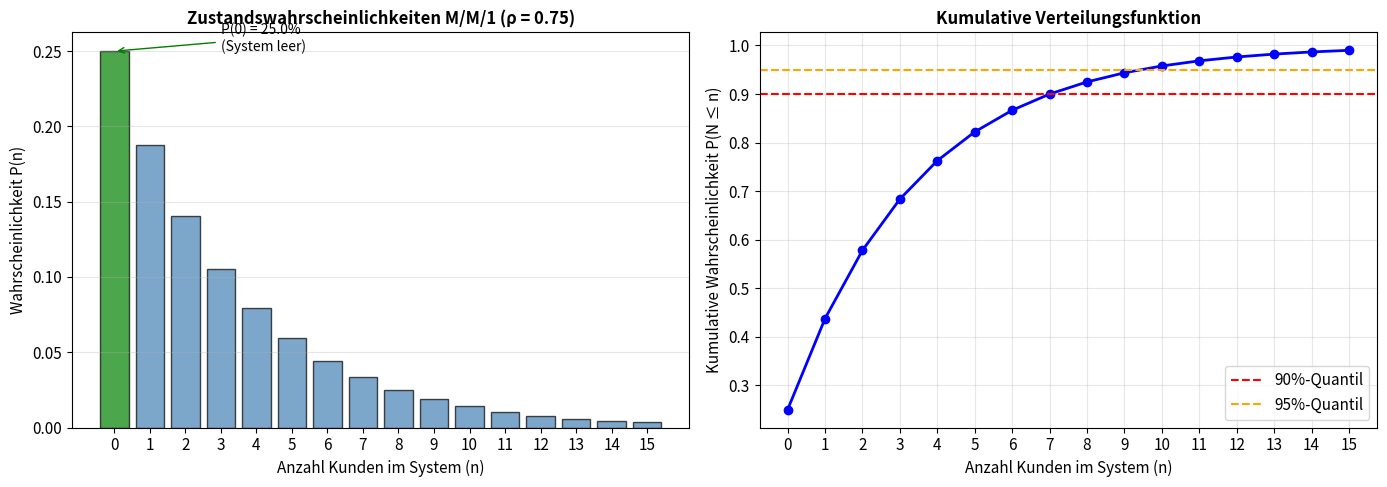
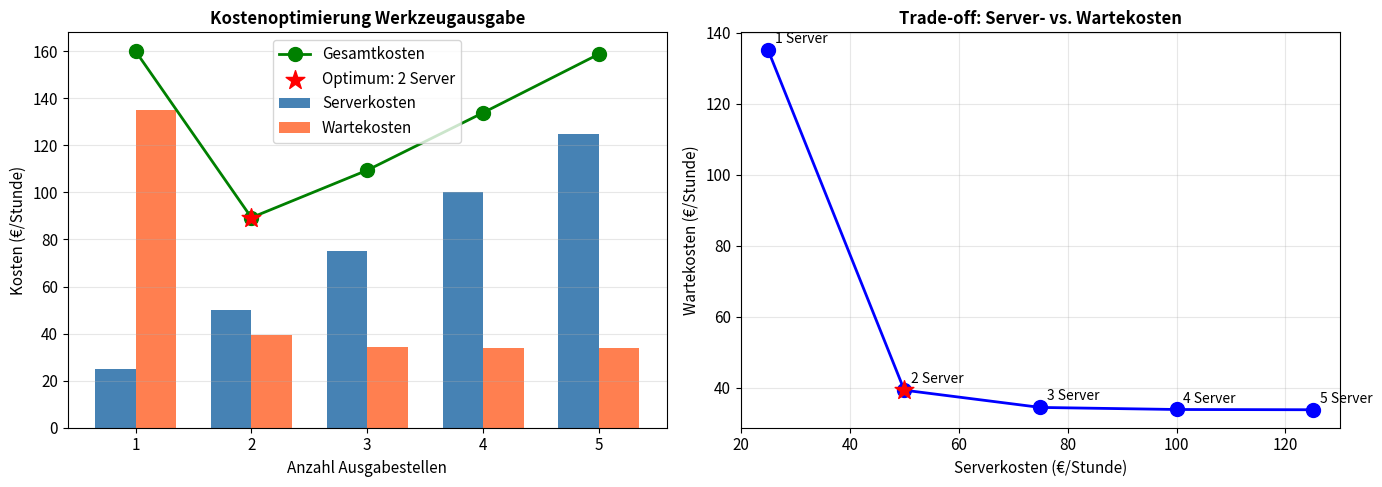
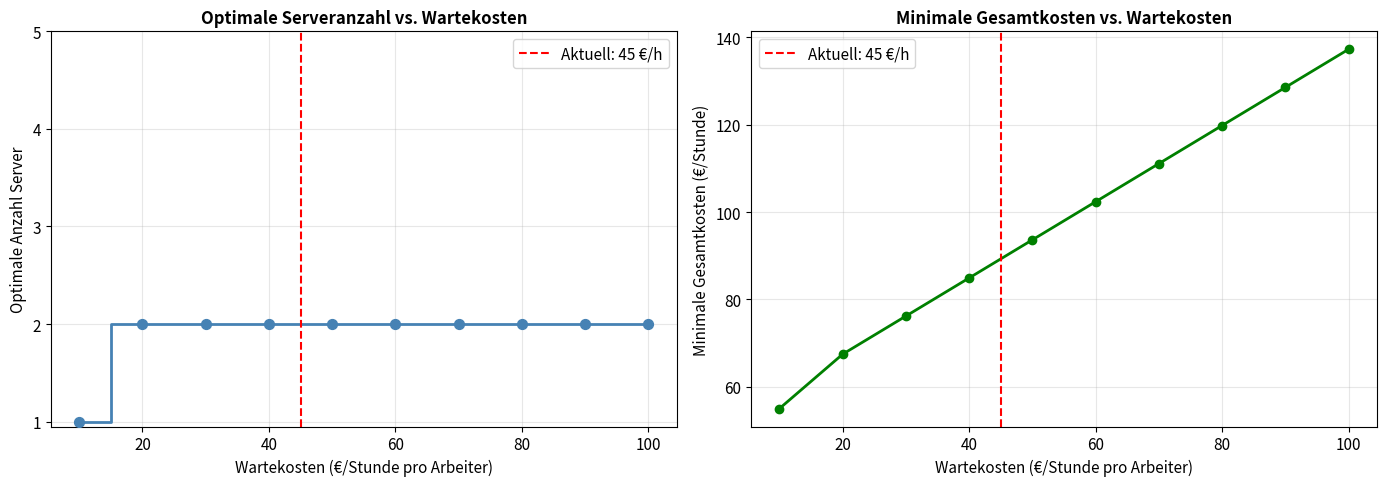
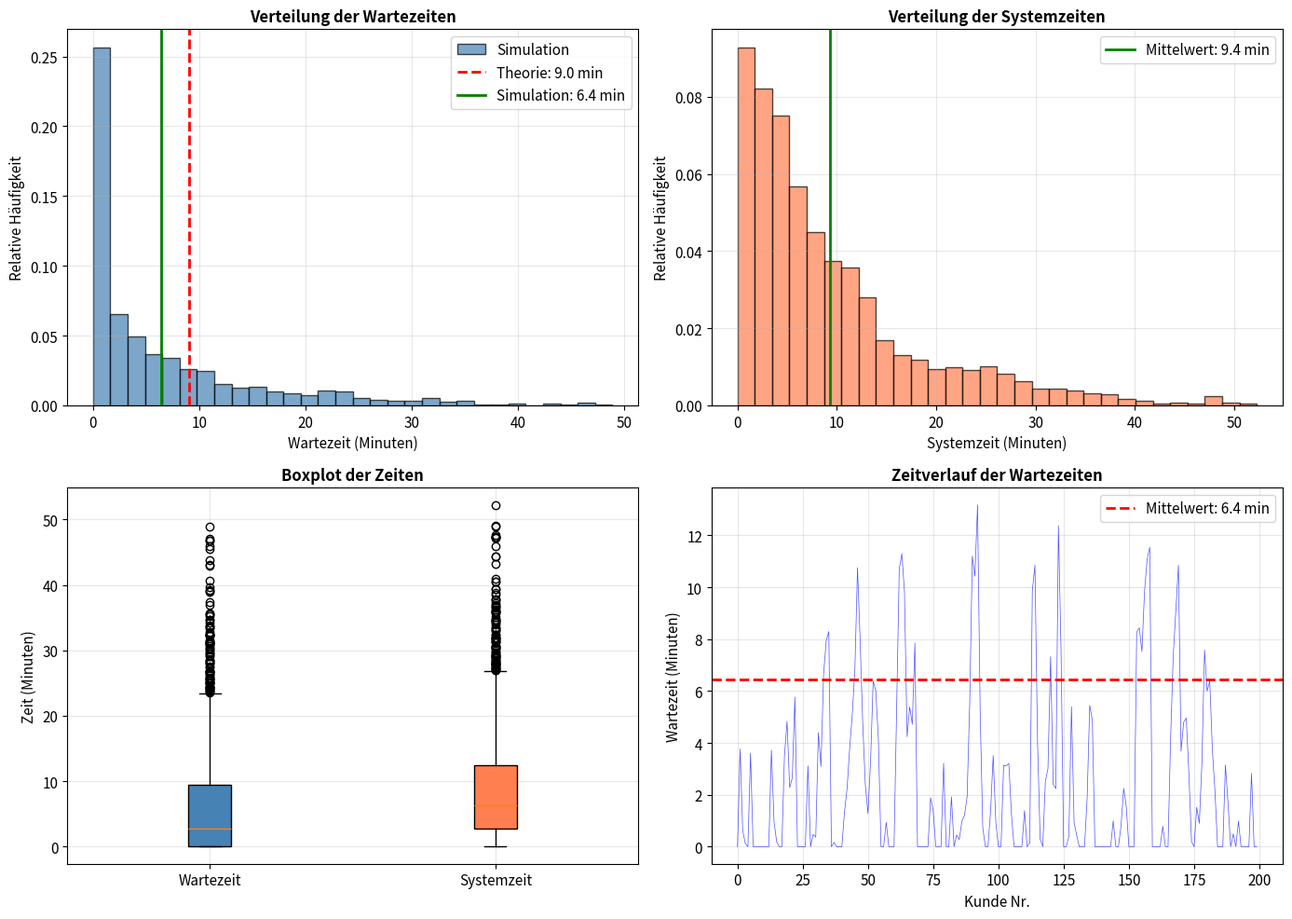
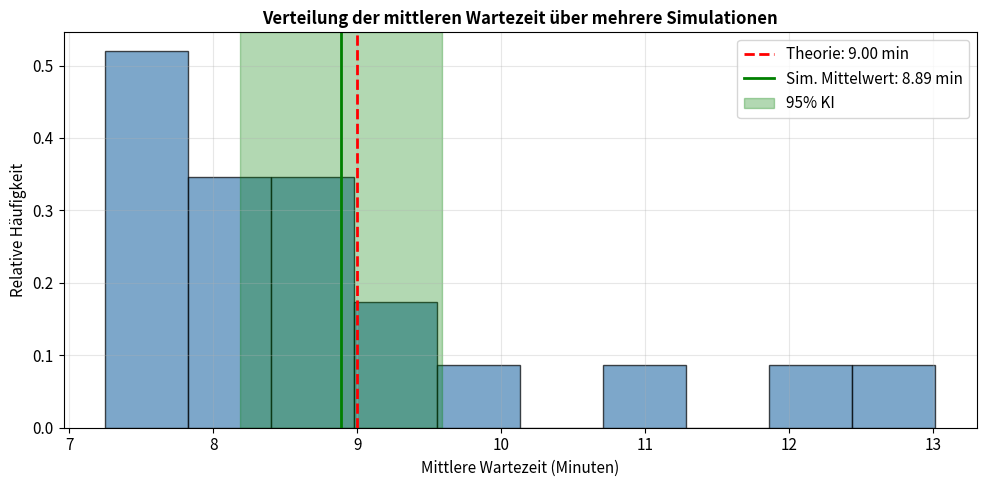

These charts were generated, in order, by the following Python code:
# ===================================================================
# Imports und Konfiguration
# ===================================================================

import numpy as np
import pandas as pd
import matplotlib.pyplot as plt
from scipy import stats
from collections import deque
from math import factorial
import warnings
warnings.filterwarnings('ignore')

# Matplotlib Konfiguration
plt.rcParams['figure.figsize'] = [10, 6]
plt.rcParams['font.size'] = 11

print("✅ Alle Bibliotheken erfolgreich geladen!")
print("\n📦 Verwendete Pakete:")
print(f"   - NumPy: {np.__version__}")
print(f"   - Pandas: {pd.__version__}")

# ===================================================================
# Problemdaten definieren
# ===================================================================

print("🔧 FALLBEISPIEL: Werkzeugausgabe bei MechTech GmbH")
print("=" * 60)

# Systemparameter
lambda_rate = 15  # Ankunftsrate: 15 Arbeiter pro Stunde
mu_rate = 20      # Bedienrate: 20 Arbeiter pro Stunde (pro Server)

print("\n📊 SYSTEMPARAMETER")
print("-" * 40)
print(f"   Ankunftsrate (λ):     {lambda_rate} Arbeiter/Stunde")
print(f"   Bedienrate (μ):       {mu_rate} Arbeiter/Stunde")
print(f"   Mittlere Zwischenankunftszeit: {60/lambda_rate:.1f} Minuten")
print(f"   Mittlere Bedienzeit:           {60/mu_rate:.1f} Minuten")

# Auslastung berechnen
rho = lambda_rate / mu_rate
print(f"\n   Auslastung (ρ = λ/μ): {rho:.2f} = {rho*100:.0f}%")

if rho < 1:
    print("   ✅ System ist stabil (ρ < 1)")
else:
    print("   ❌ System ist INSTABIL (ρ ≥ 1) - Warteschlange wächst unbegrenzt!")

# ===================================================================
# M/M/1 Modell Implementation
# ===================================================================

def mm1_modell(lambda_rate, mu_rate):
    """
    Berechnet alle Kennzahlen für ein M/M/1-Warteschlangensystem.
    
    Parameter:
    ----------
    lambda_rate : float
        Ankunftsrate (Kunden pro Zeiteinheit)
    mu_rate : float
        Bedienrate (Kunden pro Zeiteinheit)
        
    Returns:
    --------
    dict : Dictionary mit allen Kennzahlen
    """
    
    # Stabilitätsprüfung
    if lambda_rate >= mu_rate:
        return {
            'Fehler': 'System ist instabil (λ ≥ μ)',
            'rho': lambda_rate / mu_rate
        }
    
    # Auslastung
    rho = lambda_rate / mu_rate
    
    # Kennzahlen berechnen
    P0 = 1 - rho                           # Leerwahrscheinlichkeit
    L = rho / (1 - rho)                    # Mittlere Anzahl im System
    Lq = (rho ** 2) / (1 - rho)            # Mittlere Anzahl in Warteschlange
    W = 1 / (mu_rate - lambda_rate)        # Mittlere Systemzeit
    Wq = rho / (mu_rate - lambda_rate)     # Mittlere Wartezeit
    
    return {
        'rho': rho,
        'P0': P0,
        'L': L,
        'Lq': Lq,
        'W': W,
        'Wq': Wq,
        'lambda': lambda_rate,
        'mu': mu_rate
    }

# Berechnung für aktuelle Situation
ergebnis_mm1 = mm1_modell(lambda_rate, mu_rate)

print("📊 M/M/1 ANALYSE - Werkzeugausgabe (1 Server)")
print("=" * 60)

if 'Fehler' not in ergebnis_mm1:
    print("\n📈 KENNZAHLEN:")
    print("-" * 45)
    print(f"   Auslastung (ρ):                    {ergebnis_mm1['rho']:.2%}")
    print(f"   Leerwahrscheinlichkeit (P₀):       {ergebnis_mm1['P0']:.2%}")
    print(f"   Mittlere Anzahl im System (L):     {ergebnis_mm1['L']:.2f} Arbeiter")
    print(f"   Mittlere Anzahl wartend (Lq):      {ergebnis_mm1['Lq']:.2f} Arbeiter")
    print(f"   Mittlere Systemzeit (W):           {ergebnis_mm1['W']*60:.1f} Minuten")
    print(f"   Mittlere Wartezeit (Wq):           {ergebnis_mm1['Wq']*60:.1f} Minuten")
    
    print("\n💡 INTERPRETATION:")
    print(f"   • Der Server ist {ergebnis_mm1['rho']*100:.0f}% der Zeit beschäftigt")
    print(f"   • Im Durchschnitt warten {ergebnis_mm1['Lq']:.1f} Arbeiter in der Schlange")
    print(f"   • Ein Arbeiter wartet durchschnittlich {ergebnis_mm1['Wq']*60:.0f} Minuten")
    print(f"   • Die gesamte Abwicklung dauert {ergebnis_mm1['W']*60:.0f} Minuten")
else:
    print(f"\n❌ {ergebnis_mm1['Fehler']}")

# ===================================================================
# Visualisierung: Wahrscheinlichkeitsverteilung der Systemzustände
# ===================================================================

def plot_zustandswahrscheinlichkeiten(rho, max_n=15):
    """
    Visualisiert die Wahrscheinlichkeitsverteilung für n Kunden im System.
    
    Für M/M/1: P(n) = (1-ρ) * ρ^n (geometrische Verteilung)
    """
    
    n_werte = np.arange(0, max_n + 1)
    P_n = (1 - rho) * (rho ** n_werte)
    
    fig, (ax1, ax2) = plt.subplots(1, 2, figsize=(14, 5))
    
    # Balkendiagramm der Wahrscheinlichkeiten
    colors = ['green' if n == 0 else 'steelblue' for n in n_werte]
    ax1.bar(n_werte, P_n, color=colors, edgecolor='black', alpha=0.7)
    ax1.set_xlabel('Anzahl Kunden im System (n)', fontsize=11)
    ax1.set_ylabel('Wahrscheinlichkeit P(n)', fontsize=11)
    ax1.set_title(f'Zustandswahrscheinlichkeiten M/M/1 (ρ = {rho:.2f})', fontsize=12, fontweight='bold')
    ax1.set_xticks(n_werte)
    ax1.grid(axis='y', alpha=0.3)
    
    # Annotation für P(0)
    ax1.annotate(f'P(0) = {P_n[0]:.1%}\n(System leer)', 
                xy=(0, P_n[0]), xytext=(3, P_n[0]),
                fontsize=10, ha='left',
                arrowprops=dict(arrowstyle='->', color='green'))
    
    # Kumulative Verteilung
    P_kum = np.cumsum(P_n)
    ax2.plot(n_werte, P_kum, 'b-o', linewidth=2, markersize=6)
    ax2.axhline(y=0.9, color='r', linestyle='--', label='90%-Quantil')
    ax2.axhline(y=0.95, color='orange', linestyle='--', label='95%-Quantil')
    ax2.set_xlabel('Anzahl Kunden im System (n)', fontsize=11)
    ax2.set_ylabel('Kumulative Wahrscheinlichkeit P(N ≤ n)', fontsize=11)
    ax2.set_title('Kumulative Verteilungsfunktion', fontsize=12, fontweight='bold')
    ax2.set_xticks(n_werte)
    ax2.legend()
    ax2.grid(True, alpha=0.3)
    
    plt.tight_layout()
    plt.show()
    
    # Quantile berechnen
    for quantil in [0.9, 0.95]:
        n_quantil = np.argmax(P_kum >= quantil)
        print(f"   {quantil*100:.0f}%-Quantil: Mit {quantil*100:.0f}% Wahrscheinlichkeit sind max. {n_quantil} Kunden im System")

print("📊 ZUSTANDSWAHRSCHEINLICHKEITEN")
print("=" * 50)
plot_zustandswahrscheinlichkeiten(ergebnis_mm1['rho'])

# ===================================================================
# M/M/c Modell Implementation
# ===================================================================

def mmc_modell(lambda_rate, mu_rate, c):
    """
    Berechnet alle Kennzahlen für ein M/M/c-Warteschlangensystem.
    
    Parameter:
    ----------
    lambda_rate : float
        Ankunftsrate (Kunden pro Zeiteinheit)
    mu_rate : float
        Bedienrate pro Server (Kunden pro Zeiteinheit)
    c : int
        Anzahl der Server
        
    Returns:
    --------
    dict : Dictionary mit allen Kennzahlen
    """
    
    # Hilfsgrößen
    r = lambda_rate / mu_rate  # Verkehrsintensität
    rho = r / c                 # Auslastung pro Server
    
    # Stabilitätsprüfung
    if rho >= 1:
        return {
            'Fehler': f'System ist instabil (ρ = {rho:.2f} ≥ 1)',
            'rho': rho,
            'c': c
        }
    
    # P0 berechnen (Wahrscheinlichkeit für leeres System)
    summe1 = sum([(r ** n) / factorial(n) for n in range(c)])
    summe2 = (r ** c) / (factorial(c) * (1 - rho))
    P0 = 1 / (summe1 + summe2)
    
    # Erlang-C Formel: Wahrscheinlichkeit zu warten
    P_warten = ((r ** c) / factorial(c)) * (1 / (1 - rho)) * P0
    
    # Kennzahlen
    Lq = P_warten * rho / (1 - rho)        # Mittlere Anzahl in Warteschlange
    L = Lq + r                              # Mittlere Anzahl im System
    Wq = Lq / lambda_rate                   # Mittlere Wartezeit
    W = Wq + 1 / mu_rate                    # Mittlere Systemzeit
    
    return {
        'c': c,
        'rho': rho,
        'P0': P0,
        'P_warten': P_warten,
        'L': L,
        'Lq': Lq,
        'W': W,
        'Wq': Wq,
        'lambda': lambda_rate,
        'mu': mu_rate
    }

# Vergleich verschiedener Serveranzahlen
print("📊 VERGLEICH: 1, 2 und 3 AUSGABESTELLEN")
print("=" * 65)

ergebnisse = {}
for c in [1, 2, 3]:
    if c == 1:
        ergebnisse[c] = mm1_modell(lambda_rate, mu_rate)
    else:
        ergebnisse[c] = mmc_modell(lambda_rate, mu_rate, c)

# Ergebnistabelle erstellen
vergleich_data = []
for c, erg in ergebnisse.items():
    if 'Fehler' not in erg:
        vergleich_data.append({
            'Server': c,
            'Auslastung (%)': f"{erg['rho']*100:.1f}",
            'Wartende (Lq)': f"{erg['Lq']:.2f}",
            'Im System (L)': f"{erg['L']:.2f}",
            'Wartezeit (min)': f"{erg['Wq']*60:.1f}",
            'Systemzeit (min)': f"{erg['W']*60:.1f}"
        })

df_vergleich = pd.DataFrame(vergleich_data)
print("\n" + df_vergleich.to_string(index=False))

print("\n💡 ERKENNTNISSE:")
print(f"   • Mit 2 Servern sinkt die Wartezeit von {ergebnisse[1]['Wq']*60:.0f} auf {ergebnisse[2]['Wq']*60:.1f} Minuten!")
print(f"   • Die Auslastung pro Server sinkt von {ergebnisse[1]['rho']*100:.0f}% auf {ergebnisse[2]['rho']*100:.0f}%")
print(f"   • Ein dritter Server bringt nur noch marginale Verbesserung")

# ===================================================================
# Kostenanalyse
# ===================================================================

# Kostenparameter
kosten_server = 25      # €/Stunde pro Ausgabestelle (Personal + Betrieb)
kosten_warten = 45      # €/Stunde pro wartenden Arbeiter (Produktivitätsverlust)

print("💰 KOSTENANALYSE")
print("=" * 65)
print("\n📋 KOSTENANNAHMEN:")
print("-" * 40)
print(f"   Kosten pro Ausgabestelle:     {kosten_server} €/Stunde")
print(f"   Kosten pro wartenden Arbeiter: {kosten_warten} €/Stunde")
print("   (Opportunitätskosten durch Produktivitätsverlust)")

def berechne_gesamtkosten(lambda_rate, mu_rate, c, k_server, k_warten):
    """
    Berechnet die Gesamtkosten für ein Warteschlangensystem.
    """
    if c == 1:
        ergebnis = mm1_modell(lambda_rate, mu_rate)
    else:
        ergebnis = mmc_modell(lambda_rate, mu_rate, c)
    
    if 'Fehler' in ergebnis:
        return None
    
    kosten_s = c * k_server
    kosten_w = ergebnis['L'] * k_warten
    kosten_gesamt = kosten_s + kosten_w
    
    return {
        'Server': c,
        'Serverkosten': kosten_s,
        'Wartekosten': kosten_w,
        'Gesamtkosten': kosten_gesamt,
        'L': ergebnis['L'],
        'Wq_min': ergebnis['Wq'] * 60
    }

# Kostenvergleich für verschiedene Serveranzahlen
print("\n📊 KOSTENVERGLEICH:")
print("-" * 70)

kosten_ergebnisse = []
for c in range(1, 6):
    result = berechne_gesamtkosten(lambda_rate, mu_rate, c, kosten_server, kosten_warten)
    if result:
        kosten_ergebnisse.append(result)

df_kosten = pd.DataFrame(kosten_ergebnisse)
df_kosten_display = df_kosten.copy()
df_kosten_display['Serverkosten'] = df_kosten_display['Serverkosten'].apply(lambda x: f"{x:.2f} €")
df_kosten_display['Wartekosten'] = df_kosten_display['Wartekosten'].apply(lambda x: f"{x:.2f} €")
df_kosten_display['Gesamtkosten'] = df_kosten_display['Gesamtkosten'].apply(lambda x: f"{x:.2f} €")
df_kosten_display['Wq_min'] = df_kosten_display['Wq_min'].apply(lambda x: f"{x:.1f} min")
df_kosten_display['L'] = df_kosten_display['L'].apply(lambda x: f"{x:.2f}")

print(df_kosten_display.to_string(index=False))

# Optimum bestimmen
optimum_idx = df_kosten['Gesamtkosten'].idxmin()
optimum = df_kosten.loc[optimum_idx]

print(f"\n🎯 OPTIMUM: {int(optimum['Server'])} Ausgabestelle(n)")
print(f"   Gesamtkosten: {optimum['Gesamtkosten']:.2f} €/Stunde")
print(f"   Wartezeit: {optimum['Wq_min']:.1f} Minuten")

# ===================================================================
# Visualisierung der Kostenanalyse
# ===================================================================

def plot_kostenanalyse(df_kosten):
    """
    Visualisiert die Kostenkomponenten und das Optimum.
    """
    
    fig, (ax1, ax2) = plt.subplots(1, 2, figsize=(14, 5))
    
    server = df_kosten['Server'].values
    
    # Plot 1: Kostenkomponenten
    width = 0.35
    x = np.arange(len(server))
    
    bars1 = ax1.bar(x - width/2, df_kosten['Serverkosten'], width, 
                   label='Serverkosten', color='steelblue')
    bars2 = ax1.bar(x + width/2, df_kosten['Wartekosten'], width, 
                   label='Wartekosten', color='coral')
    
    ax1.plot(x, df_kosten['Gesamtkosten'], 'go-', linewidth=2, markersize=10,
            label='Gesamtkosten')
    
    # Optimum markieren
    opt_idx = df_kosten['Gesamtkosten'].idxmin()
    opt_server = df_kosten.loc[opt_idx, 'Server']
    opt_kosten = df_kosten.loc[opt_idx, 'Gesamtkosten']
    ax1.scatter([opt_server - 1], [opt_kosten], s=200, c='red', zorder=5, 
               marker='*', label=f'Optimum: {int(opt_server)} Server')
    
    ax1.set_xlabel('Anzahl Ausgabestellen', fontsize=11)
    ax1.set_ylabel('Kosten (€/Stunde)', fontsize=11)
    ax1.set_title('Kostenoptimierung Werkzeugausgabe', fontsize=12, fontweight='bold')
    ax1.set_xticks(x)
    ax1.set_xticklabels(server)
    ax1.legend()
    ax1.grid(axis='y', alpha=0.3)
    
    # Plot 2: Trade-off Kurve
    ax2.plot(df_kosten['Serverkosten'], df_kosten['Wartekosten'], 'b-o', 
            linewidth=2, markersize=10)
    
    for i, row in df_kosten.iterrows():
        ax2.annotate(f"{int(row['Server'])} Server", 
                    xy=(row['Serverkosten'], row['Wartekosten']),
                    xytext=(5, 5), textcoords='offset points', fontsize=10)
    
    # Optimum markieren
    ax2.scatter([df_kosten.loc[opt_idx, 'Serverkosten']], 
               [df_kosten.loc[opt_idx, 'Wartekosten']], 
               s=200, c='red', zorder=5, marker='*')
    
    ax2.set_xlabel('Serverkosten (€/Stunde)', fontsize=11)
    ax2.set_ylabel('Wartekosten (€/Stunde)', fontsize=11)
    ax2.set_title('Trade-off: Server- vs. Wartekosten', fontsize=12, fontweight='bold')
    ax2.grid(True, alpha=0.3)
    
    plt.tight_layout()
    plt.show()

plot_kostenanalyse(df_kosten)

# ===================================================================
# Sensitivitätsanalyse: Einfluss der Wartekosten
# ===================================================================

def sensitivitaet_wartekosten(lambda_rate, mu_rate, k_server, k_warten_range):
    """
    Analysiert, wie sich das Optimum bei verschiedenen Wartekosten ändert.
    """
    
    ergebnisse = []
    
    for k_w in k_warten_range:
        beste_server = None
        beste_kosten = float('inf')
        
        for c in range(1, 6):
            result = berechne_gesamtkosten(lambda_rate, mu_rate, c, k_server, k_w)
            if result and result['Gesamtkosten'] < beste_kosten:
                beste_kosten = result['Gesamtkosten']
                beste_server = c
        
        ergebnisse.append({
            'Wartekosten': k_w,
            'Optimale_Server': beste_server,
            'Gesamtkosten': beste_kosten
        })
    
    return pd.DataFrame(ergebnisse)

print("🔍 SENSITIVITÄTSANALYSE: Wartekosten")
print("=" * 60)

k_warten_range = np.arange(10, 101, 10)
df_sensitivitaet = sensitivitaet_wartekosten(lambda_rate, mu_rate, kosten_server, k_warten_range)

# Visualisierung
fig, (ax1, ax2) = plt.subplots(1, 2, figsize=(14, 5))

# Plot 1: Optimale Serveranzahl
ax1.step(df_sensitivitaet['Wartekosten'], df_sensitivitaet['Optimale_Server'], 
        where='mid', linewidth=2, color='steelblue')
ax1.scatter(df_sensitivitaet['Wartekosten'], df_sensitivitaet['Optimale_Server'], 
           s=50, color='steelblue', zorder=5)
ax1.axvline(x=kosten_warten, color='red', linestyle='--', 
           label=f'Aktuell: {kosten_warten} €/h')
ax1.set_xlabel('Wartekosten (€/Stunde pro Arbeiter)', fontsize=11)
ax1.set_ylabel('Optimale Anzahl Server', fontsize=11)
ax1.set_title('Optimale Serveranzahl vs. Wartekosten', fontsize=12, fontweight='bold')
ax1.set_yticks(range(1, 6))
ax1.legend()
ax1.grid(True, alpha=0.3)

# Plot 2: Gesamtkosten
ax2.plot(df_sensitivitaet['Wartekosten'], df_sensitivitaet['Gesamtkosten'], 
        'g-o', linewidth=2)
ax2.axvline(x=kosten_warten, color='red', linestyle='--', 
           label=f'Aktuell: {kosten_warten} €/h')
ax2.set_xlabel('Wartekosten (€/Stunde pro Arbeiter)', fontsize=11)
ax2.set_ylabel('Minimale Gesamtkosten (€/Stunde)', fontsize=11)
ax2.set_title('Minimale Gesamtkosten vs. Wartekosten', fontsize=12, fontweight='bold')
ax2.legend()
ax2.grid(True, alpha=0.3)

plt.tight_layout()
plt.show()

print("\n📊 Ergebnistabelle:")
print(df_sensitivitaet.to_string(index=False))

print("\n💡 ERKENNTNIS:")
print("   Bei höheren Wartekosten (z.B. hochqualifizierte Mitarbeiter)")
print("   lohnen sich mehr Ausgabestellen!")

# ===================================================================
# Ereignisorientierte Simulation einer M/M/1-Warteschlange
# ===================================================================

class MM1Simulation:
    """
    Ereignisorientierte Simulation einer M/M/1-Warteschlange.
    """
    
    def __init__(self, lambda_rate, mu_rate):
        """
        Initialisiert die Simulation.
        
        Parameter:
        ----------
        lambda_rate : float
            Ankunftsrate (Kunden pro Zeiteinheit)
        mu_rate : float
            Bedienrate (Kunden pro Zeiteinheit)
        """
        self.lambda_rate = lambda_rate
        self.mu_rate = mu_rate
    
    def simuliere(self, simulationszeit, seed=42):
        """
        Führt die Simulation durch.
        
        Parameter:
        ----------
        simulationszeit : float
            Dauer der Simulation in Zeiteinheiten
        seed : int
            Seed für Reproduzierbarkeit
            
        Returns:
        --------
        dict : Simulationsergebnisse
        """
        np.random.seed(seed)
        
        # Zustandsvariablen
        zeit = 0
        server_frei_zeit = 0  # Zeitpunkt, wann Server wieder frei wird
        warteschlange = deque()
        
        # Statistiken
        kunden_daten = []
        
        # Erste Ankunft generieren
        naechste_ankunft = np.random.exponential(1/self.lambda_rate)
        
        while zeit < simulationszeit:
            # Entscheide: Ankunft oder Bedienungsende?
            if naechste_ankunft <= server_frei_zeit or len(warteschlange) == 0:
                # Nächstes Ereignis ist eine Ankunft
                zeit = naechste_ankunft
                
                if zeit >= simulationszeit:
                    break
                
                # Kunde erstellen
                kunde = {
                    'ankunft': zeit,
                    'bedienung_start': None,
                    'bedienung_ende': None
                }
                
                # Prüfen ob Server frei
                if server_frei_zeit <= zeit:
                    # Direkt bedienen
                    bedienzeit = np.random.exponential(1/self.mu_rate)
                    kunde['bedienung_start'] = zeit
                    kunde['bedienung_ende'] = zeit + bedienzeit
                    server_frei_zeit = zeit + bedienzeit
                    kunden_daten.append(kunde)
                else:
                    # In Warteschlange einreihen
                    warteschlange.append(kunde)
                
                # Nächste Ankunft planen
                naechste_ankunft = zeit + np.random.exponential(1/self.lambda_rate)
                
            else:
                # Nächstes Ereignis ist ein Bedienungsende
                zeit = server_frei_zeit
                
                # Nächsten Kunden aus Warteschlange nehmen
                if warteschlange:
                    kunde = warteschlange.popleft()
                    bedienzeit = np.random.exponential(1/self.mu_rate)
                    kunde['bedienung_start'] = zeit
                    kunde['bedienung_ende'] = zeit + bedienzeit
                    server_frei_zeit = zeit + bedienzeit
                    kunden_daten.append(kunde)
        
        # Auswertung
        return self._auswertung(kunden_daten)
    
    def _auswertung(self, kunden_daten):
        """
        Wertet die Simulationsergebnisse aus.
        """
        if not kunden_daten:
            return {'Fehler': 'Keine Kunden simuliert'}
        
        # Nur abgeschlossene Kunden
        beendet = [k for k in kunden_daten if k['bedienung_ende'] is not None]
        
        wartezeiten = [k['bedienung_start'] - k['ankunft'] for k in beendet]
        systemzeiten = [k['bedienung_ende'] - k['ankunft'] for k in beendet]
        bedienzeiten = [k['bedienung_ende'] - k['bedienung_start'] for k in beendet]
        
        return {
            'n_kunden': len(beendet),
            'wartezeiten': wartezeiten,
            'systemzeiten': systemzeiten,
            'bedienzeiten': bedienzeiten,
            'Wq_mean': np.mean(wartezeiten),
            'Wq_std': np.std(wartezeiten),
            'W_mean': np.mean(systemzeiten),
            'W_std': np.std(systemzeiten),
            'Wq_max': np.max(wartezeiten),
            'W_max': np.max(systemzeiten)
        }

# Simulation durchführen
print("🎮 SIMULATION DER WERKZEUGAUSGABE")
print("=" * 60)

sim = MM1Simulation(lambda_rate, mu_rate)
sim_ergebnis = sim.simuliere(simulationszeit=100, seed=42)  # 100 Stunden

print(f"\nSimulationsparameter:")
print(f"   Simulationsdauer: 100 Stunden")
print(f"   Simulierte Kunden: {sim_ergebnis['n_kunden']}")

print(f"\n📊 VERGLEICH: Theorie vs. Simulation")
print("-" * 50)
print(f"{'Kennzahl':<30} {'Theorie':>12} {'Simulation':>12}")
print("-" * 50)
print(f"{'Mittlere Wartezeit (min)':<30} {ergebnis_mm1['Wq']*60:>12.2f} {sim_ergebnis['Wq_mean']*60:>12.2f}")
print(f"{'Mittlere Systemzeit (min)':<30} {ergebnis_mm1['W']*60:>12.2f} {sim_ergebnis['W_mean']*60:>12.2f}")
print(f"{'Max. Wartezeit (min)':<30} {'—':>12} {sim_ergebnis['Wq_max']*60:>12.2f}")
print(f"{'Standardabw. Wartezeit (min)':<30} {'—':>12} {sim_ergebnis['Wq_std']*60:>12.2f}")

# Abweichung berechnen
abw_Wq = abs(sim_ergebnis['Wq_mean'] - ergebnis_mm1['Wq']) / ergebnis_mm1['Wq'] * 100
print(f"\n   Abweichung Wartezeit: {abw_Wq:.1f}%")

# ===================================================================
# Visualisierung der Simulationsergebnisse
# ===================================================================

def plot_simulation(sim_ergebnis, theorie_Wq):
    """
    Visualisiert die Verteilung der Warte- und Systemzeiten aus der Simulation.
    """
    
    fig, axes = plt.subplots(2, 2, figsize=(14, 10))
    
    wartezeiten_min = [w * 60 for w in sim_ergebnis['wartezeiten']]
    systemzeiten_min = [s * 60 for s in sim_ergebnis['systemzeiten']]
    
    # 1. Histogramm Wartezeiten
    ax1 = axes[0, 0]
    ax1.hist(wartezeiten_min, bins=30, density=True, alpha=0.7, 
            color='steelblue', edgecolor='black', label='Simulation')
    
    # Theoretische Verteilung (exponentiell für M/M/1)
    x_theo = np.linspace(0, max(wartezeiten_min), 100)
    # Wartezeit ist mit Wahrscheinlichkeit ρ exponentialverteilt
    ax1.axvline(x=theorie_Wq*60, color='red', linestyle='--', linewidth=2,
               label=f'Theorie: {theorie_Wq*60:.1f} min')
    ax1.axvline(x=np.mean(wartezeiten_min), color='green', linestyle='-', linewidth=2,
               label=f'Simulation: {np.mean(wartezeiten_min):.1f} min')
    
    ax1.set_xlabel('Wartezeit (Minuten)', fontsize=11)
    ax1.set_ylabel('Relative Häufigkeit', fontsize=11)
    ax1.set_title('Verteilung der Wartezeiten', fontsize=12, fontweight='bold')
    ax1.legend()
    ax1.grid(True, alpha=0.3)
    
    # 2. Histogramm Systemzeiten
    ax2 = axes[0, 1]
    ax2.hist(systemzeiten_min, bins=30, density=True, alpha=0.7, 
            color='coral', edgecolor='black')
    ax2.axvline(x=np.mean(systemzeiten_min), color='green', linestyle='-', linewidth=2,
               label=f'Mittelwert: {np.mean(systemzeiten_min):.1f} min')
    ax2.set_xlabel('Systemzeit (Minuten)', fontsize=11)
    ax2.set_ylabel('Relative Häufigkeit', fontsize=11)
    ax2.set_title('Verteilung der Systemzeiten', fontsize=12, fontweight='bold')
    ax2.legend()
    ax2.grid(True, alpha=0.3)
    
    # 3. Boxplot
    ax3 = axes[1, 0]
    bp = ax3.boxplot([wartezeiten_min, systemzeiten_min], 
                    labels=['Wartezeit', 'Systemzeit'],
                    patch_artist=True)
    bp['boxes'][0].set_facecolor('steelblue')
    bp['boxes'][1].set_facecolor('coral')
    ax3.set_ylabel('Zeit (Minuten)', fontsize=11)
    ax3.set_title('Boxplot der Zeiten', fontsize=12, fontweight='bold')
    ax3.grid(True, alpha=0.3)
    
    # 4. Zeitverlauf der Wartezeiten (erste 200 Kunden)
    ax4 = axes[1, 1]
    n_plot = min(200, len(wartezeiten_min))
    ax4.plot(range(n_plot), wartezeiten_min[:n_plot], 'b-', alpha=0.7, linewidth=0.5)
    ax4.axhline(y=np.mean(wartezeiten_min), color='red', linestyle='--', linewidth=2,
               label=f'Mittelwert: {np.mean(wartezeiten_min):.1f} min')
    ax4.set_xlabel('Kunde Nr.', fontsize=11)
    ax4.set_ylabel('Wartezeit (Minuten)', fontsize=11)
    ax4.set_title('Zeitverlauf der Wartezeiten', fontsize=12, fontweight='bold')
    ax4.legend()
    ax4.grid(True, alpha=0.3)
    
    plt.tight_layout()
    plt.show()

plot_simulation(sim_ergebnis, ergebnis_mm1['Wq'])

print("\n💡 ERKENNTNISSE AUS DER SIMULATION:")
print("   • Die theoretischen Werte werden gut approximiert")
print("   • Die Wartezeiten schwanken stark (hohe Variabilität)")
print(f"   • Einige Kunden warten bis zu {sim_ergebnis['Wq_max']*60:.0f} Minuten!")
print("   • Die Verteilung ist rechtsschief (viele kurze, wenige lange Wartezeiten)")

# Ihre Lösung für Aufgabe 1:
# ===========================

# TODO: Definieren Sie die Parameter
# TODO: Prüfen Sie die Stabilität für c=1
# TODO: Berechnen Sie Kennzahlen für c=2 und c=3
# TODO: Führen Sie eine Kostenanalyse durch



# ===================================================================
# LÖSUNG Aufgabe 1 (zur Selbstkontrolle)
# ===================================================================

print("📝 LÖSUNG AUFGABE 1: CNC-Bearbeitungszentrum")
print("=" * 65)

# Parameter
lambda_cnc = 12  # Werkstücke/Stunde
mu_cnc = 8       # Werkstücke/Stunde pro Maschine
k_maschine = 50  # €/Stunde
k_warten_cnc = 20 # €/Stunde pro Werkstück

print("\n1️⃣ STABILITÄTSPRÜFUNG für c = 1:")
print("-" * 40)
rho_1 = lambda_cnc / mu_cnc
print(f"   ρ = λ/μ = {lambda_cnc}/{mu_cnc} = {rho_1:.2f}")

if rho_1 >= 1:
    print(f"   ❌ System ist INSTABIL (ρ = {rho_1:.2f} ≥ 1)")
    print(f"   Die Ankunftsrate ({lambda_cnc}/h) übersteigt die Kapazität ({mu_cnc}/h)!")
    print(f"   → Mindestens 2 Maschinen erforderlich.")
else:
    print(f"   ✅ System ist stabil")

print("\n2️⃣ KENNZAHLEN für c = 2 und c = 3:")
print("-" * 40)

for c in [2, 3, 4]:
    erg = mmc_modell(lambda_cnc, mu_cnc, c)
    if 'Fehler' not in erg:
        print(f"\n   {c} Maschine(n):")
        print(f"      Auslastung pro Maschine: {erg['rho']*100:.1f}%")
        print(f"      Mittlere Warteschlangenlänge: {erg['Lq']:.2f} Werkstücke")
        print(f"      Mittlere Wartezeit: {erg['Wq']*60:.1f} Minuten")
        print(f"      Mittlere Durchlaufzeit: {erg['W']*60:.1f} Minuten")
    else:
        print(f"\n   {c} Maschine(n): {erg['Fehler']}")

print("\n3️⃣ KOSTENANALYSE:")
print("-" * 40)

print(f"\n{'Maschinen':>10} {'Maschinenkosten':>18} {'Wartekosten':>15} {'Gesamt':>12}")
print("-" * 60)

beste_kosten = float('inf')
beste_c = None

for c in range(2, 6):
    erg = mmc_modell(lambda_cnc, mu_cnc, c)
    if 'Fehler' not in erg:
        k_m = c * k_maschine
        k_w = erg['L'] * k_warten_cnc
        k_ges = k_m + k_w
        
        if k_ges < beste_kosten:
            beste_kosten = k_ges
            beste_c = c
        
        print(f"{c:>10} {k_m:>15.2f} € {k_w:>14.2f} € {k_ges:>11.2f} €")

print("-" * 60)
print(f"\n🎯 OPTIMUM: {beste_c} Maschinen mit Gesamtkosten von {beste_kosten:.2f} €/Stunde")

# Ihre Lösung für Aufgabe 2:
# ===========================

# TODO: Führen Sie mehrere Simulationsdurchläufe durch
# TODO: Berechnen Sie Mittelwert und Standardfehler
# TODO: Bestimmen Sie das 95%-Konfidenzintervall



# ===================================================================
# LÖSUNG Aufgabe 2 (zur Selbstkontrolle)
# ===================================================================

print("📝 LÖSUNG AUFGABE 2: Simulation mit Konfidenzintervall")
print("=" * 65)

# Mehrere Simulationsdurchläufe
n_durchlaeufe = 20
simulationszeit = 200  # Stunden

wq_werte = []

print(f"\nDurchführung von {n_durchlaeufe} Simulationen à {simulationszeit} Stunden...")

sim = MM1Simulation(lambda_rate, mu_rate)

for seed in range(n_durchlaeufe):
    ergebnis = sim.simuliere(simulationszeit=simulationszeit, seed=seed*100)
    wq_werte.append(ergebnis['Wq_mean'] * 60)  # in Minuten

# Statistik berechnen
wq_mean = np.mean(wq_werte)
wq_std = np.std(wq_werte, ddof=1)  # Stichproben-Standardabweichung
standardfehler = wq_std / np.sqrt(n_durchlaeufe)

# 95% Konfidenzintervall
ki_unten = wq_mean - 1.96 * standardfehler
ki_oben = wq_mean + 1.96 * standardfehler

# Theoretischer Wert
wq_theorie = ergebnis_mm1['Wq'] * 60

print(f"\n📊 ERGEBNISSE:")
print("-" * 50)
print(f"   Anzahl Durchläufe:        {n_durchlaeufe}")
print(f"   Mittelwert Wq:            {wq_mean:.2f} Minuten")
print(f"   Standardabweichung:       {wq_std:.2f} Minuten")
print(f"   Standardfehler:           {standardfehler:.3f} Minuten")
print(f"\n   95%-Konfidenzintervall:   [{ki_unten:.2f}, {ki_oben:.2f}] Minuten")
print(f"   Theoretischer Wert:       {wq_theorie:.2f} Minuten")

# Prüfen ob theoretischer Wert im KI liegt
if ki_unten <= wq_theorie <= ki_oben:
    print(f"\n   ✅ Der theoretische Wert liegt im Konfidenzintervall!")
else:
    print(f"\n   ⚠️ Der theoretische Wert liegt NICHT im Konfidenzintervall.")

# Visualisierung
plt.figure(figsize=(10, 5))
plt.hist(wq_werte, bins=10, density=True, alpha=0.7, color='steelblue', edgecolor='black')
plt.axvline(x=wq_theorie, color='red', linestyle='--', linewidth=2, label=f'Theorie: {wq_theorie:.2f} min')
plt.axvline(x=wq_mean, color='green', linestyle='-', linewidth=2, label=f'Sim. Mittelwert: {wq_mean:.2f} min')
plt.axvspan(ki_unten, ki_oben, alpha=0.3, color='green', label='95% KI')
plt.xlabel('Mittlere Wartezeit (Minuten)', fontsize=11)
plt.ylabel('Relative Häufigkeit', fontsize=11)
plt.title('Verteilung der mittleren Wartezeit über mehrere Simulationen', fontsize=12, fontweight='bold')
plt.legend()
plt.grid(True, alpha=0.3)
plt.tight_layout()
plt.show()

# Ihre Lösung für Aufgabe 3:
# ===========================

# TODO: Berechnen Sie Lq und Wq für M/M/1 (exponentiell)
# TODO: Berechnen Sie Lq und Wq für M/D/1 (konstant)
# TODO: Vergleichen Sie die Ergebnisse



# ===================================================================
# LÖSUNG Aufgabe 3 (zur Selbstkontrolle)
# ===================================================================

print("📝 LÖSUNG AUFGABE 3: Einfluss der Variabilität")
print("=" * 65)

def md1_modell(lambda_rate, mu_rate):
    """
    M/D/1 Modell: Poisson-Ankünfte, DETERMINISTISCHE (konstante) Bedienzeit
    """
    if lambda_rate >= mu_rate:
        return {'Fehler': 'System ist instabil'}
    
    rho = lambda_rate / mu_rate
    
    # Für M/D/1: Lq ist halb so groß wie bei M/M/1!
    Lq = (rho ** 2) / (2 * (1 - rho))
    L = Lq + rho
    Wq = Lq / lambda_rate
    W = Wq + 1/mu_rate
    
    return {
        'rho': rho,
        'Lq': Lq,
        'L': L,
        'Wq': Wq,
        'W': W
    }

# Berechnungen
mm1 = mm1_modell(lambda_rate, mu_rate)
md1 = md1_modell(lambda_rate, mu_rate)

print("\n📊 VERGLEICH: M/M/1 vs. M/D/1")
print("-" * 60)
print(f"{'Kennzahl':<35} {'M/M/1':>12} {'M/D/1':>12}")
print("-" * 60)
print(f"{'Variationskoeffizient Bedienzeit':<35} {'1.00':>12} {'0.00':>12}")
print(f"{'Mittlere Anzahl wartend (Lq)':<35} {mm1['Lq']:>12.3f} {md1['Lq']:>12.3f}")
print(f"{'Mittlere Anzahl im System (L)':<35} {mm1['L']:>12.3f} {md1['L']:>12.3f}")
print(f"{'Mittlere Wartezeit (min)':<35} {mm1['Wq']*60:>12.2f} {md1['Wq']*60:>12.2f}")
print(f"{'Mittlere Systemzeit (min)':<35} {mm1['W']*60:>12.2f} {md1['W']*60:>12.2f}")

# Verbesserung berechnen
verbesserung_Lq = (mm1['Lq'] - md1['Lq']) / mm1['Lq'] * 100
verbesserung_Wq = (mm1['Wq'] - md1['Wq']) / mm1['Wq'] * 100

print("-" * 60)
print(f"{'Reduktion Warteschlangenlänge:':<35} {verbesserung_Lq:>24.1f}%")
print(f"{'Reduktion Wartezeit:':<35} {verbesserung_Wq:>24.1f}%")

print("\n💡 ERKENNTNIS:")
print("   Bei konstanter (deterministischer) Bedienzeit halbiert sich")
print("   die Warteschlangenlänge im Vergleich zu exponentieller Bedienzeit!")
print("\n   → Standardisierung und Taktzeitreduktion in der Produktion")
print("     können Wartezeiten erheblich reduzieren!")

# ===================================================================
# Abschluss und Checkliste
# ===================================================================

print("\n" + "="*70)
print("📋 CHECKLISTE - Warteschlangentheorie")
print("="*70)

checkliste = [
    ("Warteschlangensystem erkennen", 
     "Kunden, Server, Ankunftsprozess, Bedienprozess identifizieren"),
    ("Kendall-Notation anwenden", 
     "A/B/c korrekt bestimmen (z.B. M/M/1, M/M/c, M/D/1)"),
    ("Stabilitätsbedingung prüfen", 
     "ρ = λ/(c·μ) < 1 sicherstellen"),
    ("M/M/1-Kennzahlen berechnen", 
     "L, Lq, W, Wq mit geschlossenen Formeln"),
    ("M/M/c-Modell anwenden", 
     "Erlang-C Formel für mehrere Server"),
    ("Kostenoptimierung durchführen", 
     "Trade-off Server- vs. Wartekosten analysieren"),
    ("Simulation einsetzen", 
     "Validierung und Analyse komplexer Systeme")
]

for i, (punkt, beschreibung) in enumerate(checkliste, 1):
    print(f"\n☐ {i}. {punkt}")
    print(f"   → {beschreibung}")

print("\n" + "="*70)
print("🎓 Viel Erfolg bei der weiteren Vertiefung!")
print("   Nächstes Thema: Data Analytics & KI")
print("="*70)
